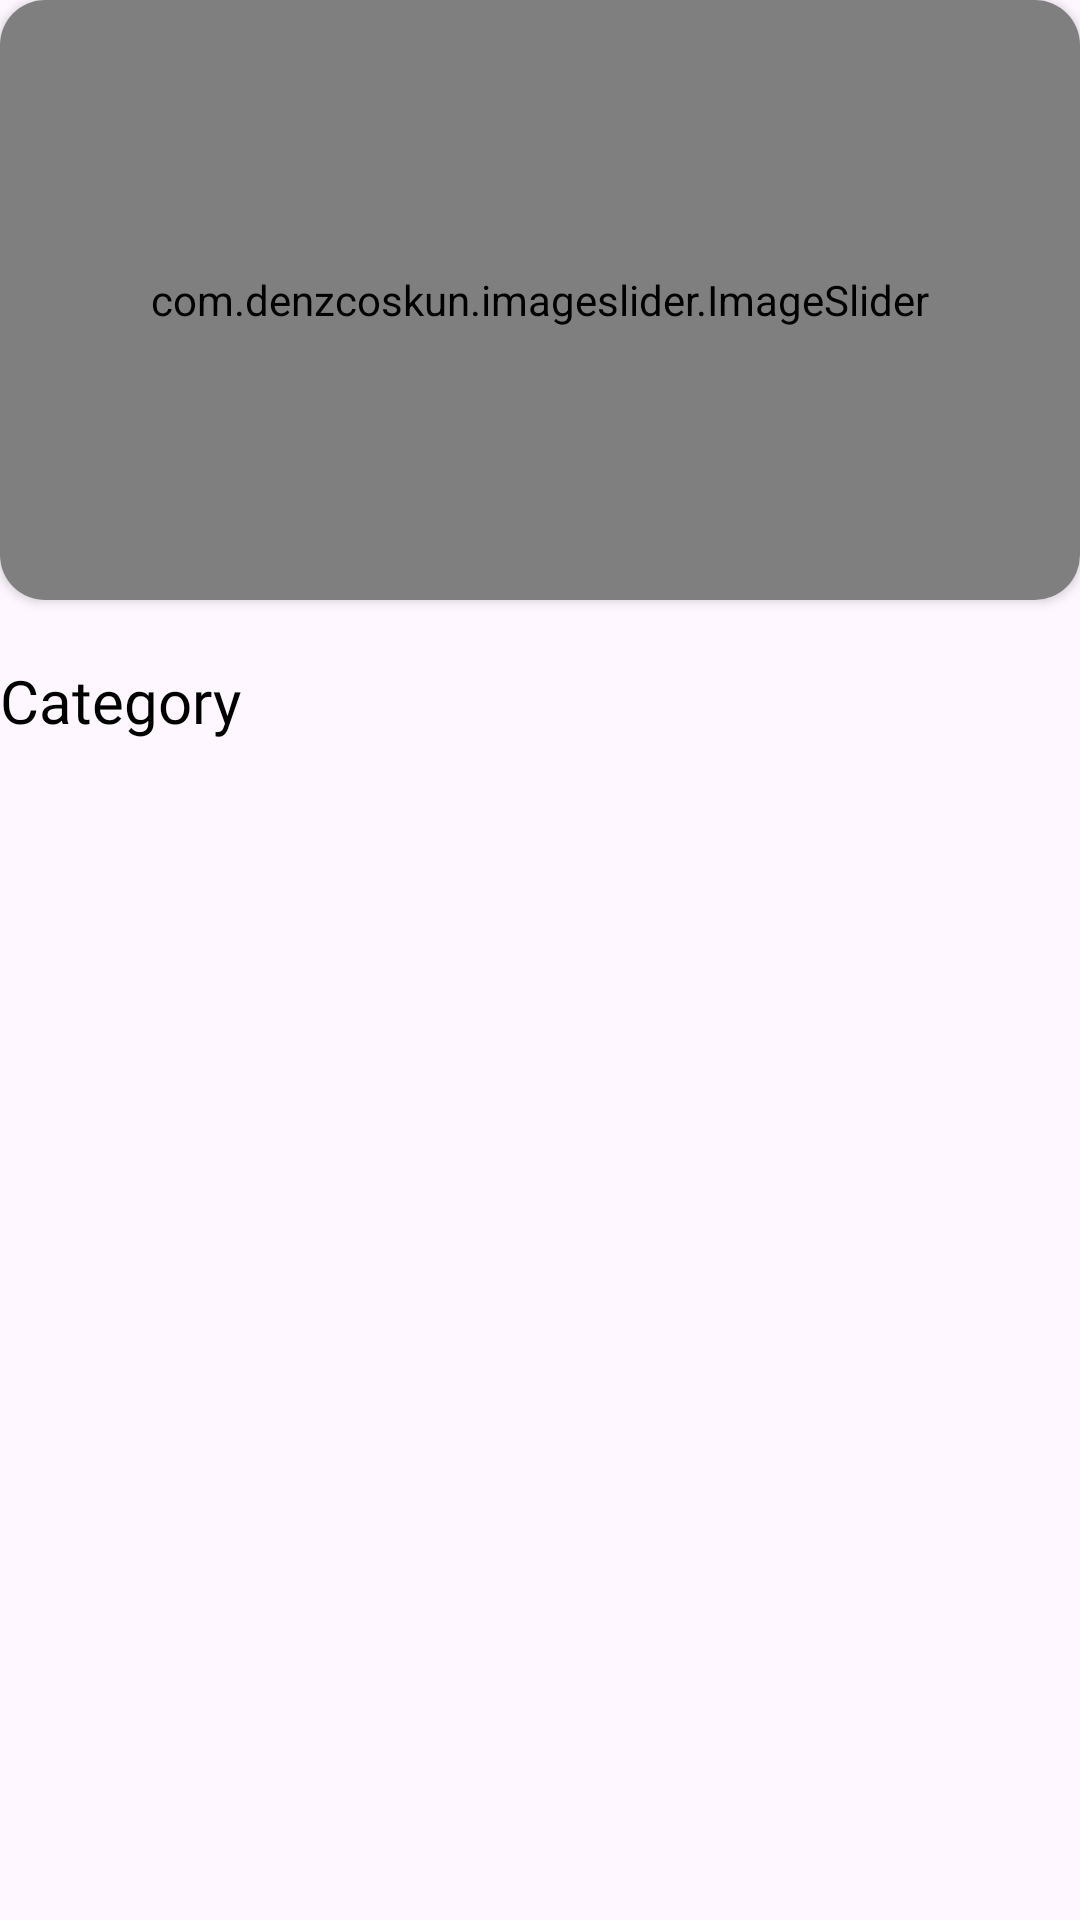

This screen was rendered from an Android layout file. Write that file and the resources it references.
<!-- AndroidManifest.xml: application theme Theme.FoodHub -->
<!-- res/layout/fragment_home.xml -->
<?xml version="1.0" encoding="utf-8"?>
<androidx.constraintlayout.widget.ConstraintLayout xmlns:android="http://schemas.android.com/apk/res/android"
    xmlns:app="http://schemas.android.com/apk/res-auto"
    xmlns:tools="http://schemas.android.com/tools"
    android:id="@+id/frameLayout"
    android:layout_width="match_parent"
    android:layout_height="match_parent"
    tools:context=".fragment.HomeFragment"
    >

    <com.google.android.material.progressindicator.LinearProgressIndicator
        android:id="@+id/ProgressBar"
        android:layout_width="match_parent"
        android:layout_height="wrap_content"
        app:layout_constraintTop_toTopOf="parent"
        app:layout_constraintStart_toStartOf="parent"
        app:layout_constraintEnd_toEndOf="parent"
        android:layout_marginBottom="5dp"
        android:visibility="gone"
        android:indeterminate="true"
        app:indicatorColor="@color/textColorGreen"/>
    <androidx.cardview.widget.CardView
        android:id="@+id/cardView"
        android:layout_width="0dp"
        android:layout_height="200dp"
        app:layout_constraintEnd_toEndOf="parent"
        app:layout_constraintStart_toStartOf="parent"
        app:layout_constraintTop_toTopOf="parent"
        app:cardCornerRadius="15dp"
        android:elevation="10dp">

        <com.denzcoskun.imageslider.ImageSlider
            android:id="@+id/image_slider"
            android:layout_width="match_parent"
            android:layout_height="match_parent"
            app:iss_auto_cycle="true"
            app:iss_period="4000"
            app:iss_delay="2000"
            app:iss_no_dots="true"
            app:iss_text_align="CENTER"/>

    </androidx.cardview.widget.CardView>

    <TextView
        android:id="@+id/textView14"
        android:layout_width="wrap_content"
        android:layout_height="wrap_content"
        android:text="Category"
        android:textSize="20sp"
        android:textColor="@color/black"
        app:layout_constraintStart_toStartOf="parent"
        app:layout_constraintTop_toBottomOf="@+id/cardView"
        android:layout_marginTop="20dp"
        android:fontFamily="@font/chewy"/>


    <androidx.recyclerview.widget.RecyclerView
        android:id="@+id/recyclerview"
        android:layout_width="0dp"
        android:layout_height="0dp"
        app:layout_constraintTop_toBottomOf="@id/textView14"
        app:layout_constraintStart_toStartOf="parent"
        app:layout_constraintEnd_toEndOf="parent"
        app:layout_constraintBottom_toBottomOf="parent"
        android:layout_marginTop="20dp"
        />

</androidx.constraintlayout.widget.ConstraintLayout>
<!-- resources referenced by this layout -->
<resources>
  <color name="black">#FF000000</color>
  <color name="textColorGreen">#53E88B</color>
  <style name="Theme.FoodHub" parent="Base.Theme.FoodHub" />
  <style name="Base.Theme.FoodHub" parent="Theme.Material3.DayNight.NoActionBar">
          
          
          <item name="colorPrimaryDark">#BCF8D3</item>
      </style>
</resources>
